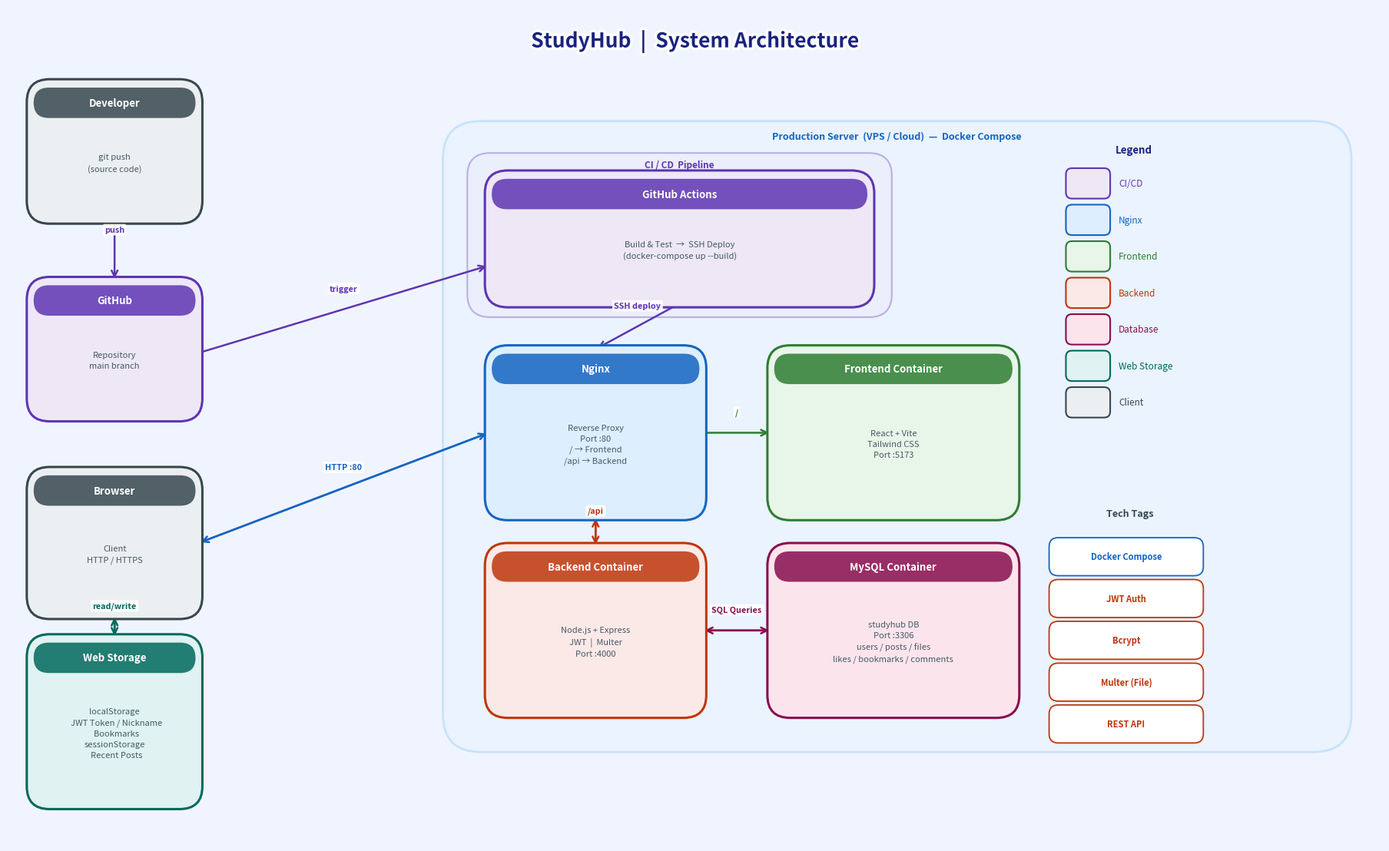

Here is the Python script that generated this plot: (Note: this script raises an exception after producing the figure.)
import matplotlib.pyplot as plt
from matplotlib.patches import FancyBboxPatch, Circle
import matplotlib.patheffects as pe

fig, ax = plt.subplots(figsize=(18, 11))
ax.set_xlim(0, 18)
ax.set_ylim(0, 11)
ax.axis('off')
fig.patch.set_facecolor('#F0F4FF')

# ── 색상 ────────────────────────────────────────────────
C = {
    'cicd':       '#5E35B1',
    'cicd_bg':    '#EDE7F6',
    'nginx':      '#1565C0',
    'nginx_bg':   '#DDEEFF',
    'front':      '#2E7D32',
    'front_bg':   '#E8F5E9',
    'back':       '#BF360C',
    'back_bg':    '#FBE9E7',
    'db':         '#880E4F',
    'db_bg':      '#FCE4EC',
    'client':     '#37474F',
    'client_bg':  '#ECEFF1',
    'storage':    '#00695C',
    'storage_bg': '#E0F2F1',
    'server_bg':  '#E3F2FD',
}

# ── 헬퍼 ────────────────────────────────────────────────
def rounded_box(ax, x, y, w, h, title, sub, color, bg, dot_label=''):
    rect = FancyBboxPatch((x, y), w, h,
                          boxstyle='round,pad=0.05,rounding_size=0.3',
                          lw=2.2, edgecolor=color, facecolor=bg, zorder=3)
    ax.add_patch(rect)
    # 상단 색 띠
    band = FancyBboxPatch((x+0.05, y+h-0.45), w-0.1, 0.38,
                          boxstyle='round,pad=0.01,rounding_size=0.2',
                          lw=0, edgecolor=color, facecolor=color, zorder=4, alpha=0.85)
    ax.add_patch(band)
    ax.text(x+w/2, y+h-0.26, title,
            ha='center', va='center', fontsize=9.5, fontweight='bold',
            color='white', zorder=5)
    ax.text(x+w/2, y+h/2-0.15, sub,
            ha='center', va='center', fontsize=8, color='#455A64', zorder=4,
            linespacing=1.5)
    if dot_label:
        ax.text(x+w-0.15, y+0.18, dot_label,
                ha='right', va='center', fontsize=7, color=color, zorder=5,
                style='italic')

def arrow(ax, x1, y1, x2, y2, label='', color='#546E7A', bidir=False, rad=0.0):
    style = f'arc3,rad={rad}'
    kw = dict(arrowstyle='->', color=color, lw=1.8, mutation_scale=14)
    ax.annotate('', xy=(x2, y2), xytext=(x1, y1),
                arrowprops=dict(**kw, connectionstyle=style), zorder=2)
    if bidir:
        ax.annotate('', xy=(x1, y1), xytext=(x2, y2),
                    arrowprops=dict(**kw, connectionstyle=style), zorder=2)
    if label:
        mx, my = (x1+x2)/2, (y1+y2)/2
        ax.text(mx, my+0.22, label, ha='center', va='bottom',
                fontsize=7.8, color=color, fontweight='bold',
                bbox=dict(boxstyle='round,pad=0.22', fc='white', ec='none', alpha=0.9),
                zorder=6)

# ════════════════════════════════════════════════════════
#  제목
# ════════════════════════════════════════════════════════
ax.text(9, 10.55, 'StudyHub  |  System Architecture',
        ha='center', va='center', fontsize=19, fontweight='bold', color='#1A237E',
        path_effects=[pe.withStroke(linewidth=5, foreground='white')])

# ════════════════════════════════════════════════════════
#  Server 영역 배경
# ════════════════════════════════════════════════════════
srv = FancyBboxPatch((5.8, 1.3), 11.7, 8.1,
                     boxstyle='round,pad=0.1,rounding_size=0.5',
                     lw=2, edgecolor='#90CAF9', facecolor=C['server_bg'],
                     alpha=0.4, zorder=1)
ax.add_patch(srv)
ax.text(11.65, 9.3, 'Production Server  (VPS / Cloud)  —  Docker Compose',
        ha='center', va='center', fontsize=9, color='#1565C0',
        fontweight='bold', style='italic')

# CI/CD 영역 배경
cicd_bg = FancyBboxPatch((6.1, 7.0), 5.4, 2.0,
                          boxstyle='round,pad=0.08,rounding_size=0.3',
                          lw=1.5, edgecolor=C['cicd'], facecolor=C['cicd_bg'],
                          alpha=0.35, zorder=1)
ax.add_patch(cicd_bg)
ax.text(8.8, 8.92, 'CI / CD  Pipeline',
        ha='center', va='center', fontsize=8.5, color=C['cicd'],
        fontweight='bold', style='italic')

# ════════════════════════════════════════════════════════
#  박스
# ════════════════════════════════════════════════════════

# Developer
rounded_box(ax,  0.3,  8.2, 2.2, 1.8,
            'Developer',  'git push\n(source code)',
            C['client'], C['client_bg'])

# GitHub
rounded_box(ax,  0.3,  5.6, 2.2, 1.8,
            'GitHub',  'Repository\nmain branch',
            C['cicd'], C['cicd_bg'])

# GitHub Actions
rounded_box(ax,  6.3,  7.1, 5.0, 1.7,
            'GitHub Actions',
            'Build & Test  →  SSH Deploy\n(docker-compose up --build)',
            C['cicd'], C['cicd_bg'])

# Nginx
rounded_box(ax,  6.3,  4.3, 2.8, 2.2,
            'Nginx',
            'Reverse Proxy\nPort :80\n/ → Frontend\n/api → Backend',
            C['nginx'], C['nginx_bg'])

# Frontend
rounded_box(ax, 10.0,  4.3, 3.2, 2.2,
            'Frontend Container',
            'React + Vite\nTailwind CSS\nPort :5173',
            C['front'], C['front_bg'])

# Backend
rounded_box(ax,  6.3,  1.7, 2.8, 2.2,
            'Backend Container',
            'Node.js + Express\nJWT  |  Multer\nPort :4000',
            C['back'], C['back_bg'])

# MySQL
rounded_box(ax, 10.0,  1.7, 3.2, 2.2,
            'MySQL Container',
            'studyhub DB\nPort :3306\nusers / posts / files\nlikes / bookmarks / comments',
            C['db'], C['db_bg'])

# Browser
rounded_box(ax,  0.3,  3.0, 2.2, 1.9,
            'Browser',
            'Client\nHTTP / HTTPS',
            C['client'], C['client_bg'])

# Web Storage
rounded_box(ax,  0.3,  0.5, 2.2, 2.2,
            'Web Storage',
            'localStorage\n  JWT Token / Nickname\n  Bookmarks\nsessionStorage\n  Recent Posts',
            C['storage'], C['storage_bg'])

# ════════════════════════════════════════════════════════
#  화살표
# ════════════════════════════════════════════════════════

# Developer → GitHub
arrow(ax, 1.4, 8.2, 1.4, 7.4, 'push', C['cicd'])

# GitHub → GitHub Actions
arrow(ax, 2.5, 6.45, 6.3, 7.6, 'trigger', C['cicd'])

# GitHub Actions → Nginx (deploy)
arrow(ax, 8.8, 7.1, 7.7, 6.5, 'SSH deploy', C['cicd'])

# Browser ↔ Nginx
arrow(ax, 2.5, 3.95, 6.3, 5.4, 'HTTP :80', C['nginx'], bidir=True)

# Nginx → Frontend
arrow(ax, 9.1, 5.4, 10.0, 5.4, '/', C['front'])

# Nginx ↔ Backend
arrow(ax, 7.7, 4.3, 7.7, 3.9, '/api', C['back'], bidir=True)

# Backend ↔ MySQL
arrow(ax, 9.1, 2.8, 10.0, 2.8, 'SQL Queries', C['db'], bidir=True)

# Browser ↔ Web Storage
arrow(ax, 1.4, 3.0, 1.4, 2.7, 'read/write', C['storage'], bidir=True)

# ════════════════════════════════════════════════════════
#  기술 태그 (오른쪽 하단)
# ════════════════════════════════════════════════════════
tags = [
    ('Docker Compose',  C['nginx'],   13.8, 3.8),
    ('JWT Auth',        C['back'],    13.8, 3.25),
    ('Bcrypt',          C['back'],    13.8, 2.7),
    ('Multer (File)',    C['back'],    13.8, 2.15),
    ('REST API',        C['back'],    13.8, 1.6),
]
ax.text(14.7, 4.3, 'Tech Tags', ha='center', fontsize=9,
        fontweight='bold', color='#37474F')
for label, col, tx, ty in tags:
    tp = FancyBboxPatch((tx-0.1, ty-0.22), 1.9, 0.38,
                        boxstyle='round,pad=0.06,rounding_size=0.12',
                        lw=1.3, edgecolor=col, facecolor='white', zorder=3)
    ax.add_patch(tp)
    ax.text(tx+0.85, ty-0.03, label, ha='center', va='center',
            fontsize=8, color=col, fontweight='bold', zorder=4)

# ════════════════════════════════════════════════════════
#  범례
# ════════════════════════════════════════════════════════
legend = [
    (C['cicd_bg'],    C['cicd'],    'CI/CD'),
    (C['nginx_bg'],   C['nginx'],   'Nginx'),
    (C['front_bg'],   C['front'],   'Frontend'),
    (C['back_bg'],    C['back'],    'Backend'),
    (C['db_bg'],      C['db'],      'Database'),
    (C['storage_bg'], C['storage'], 'Web Storage'),
    (C['client_bg'],  C['client'],  'Client'),
]
lx, ly = 13.9, 9.0
ax.text(lx+0.85, ly+0.08, 'Legend', ha='center',
        fontsize=9.5, fontweight='bold', color='#1A237E')
for i, (bg, fg, lbl) in enumerate(legend):
    ry = ly - 0.48*(i+1)
    r = FancyBboxPatch((lx, ry), 0.5, 0.32,
                       boxstyle='round,pad=0.04,rounding_size=0.08',
                       lw=1.5, edgecolor=fg, facecolor=bg, zorder=3)
    ax.add_patch(r)
    ax.text(lx+0.65, ry+0.16, lbl, ha='left', va='center',
            fontsize=8.5, color=fg)

# ════════════════════════════════════════════════════════
#  저장
# ════════════════════════════════════════════════════════
plt.tight_layout(pad=0.4)
plt.savefig('c:/Users/user/Desktop/StudyHub/architecture.png',
            dpi=180, bbox_inches='tight',
            facecolor=fig.get_facecolor())
print("architecture.png saved!")
